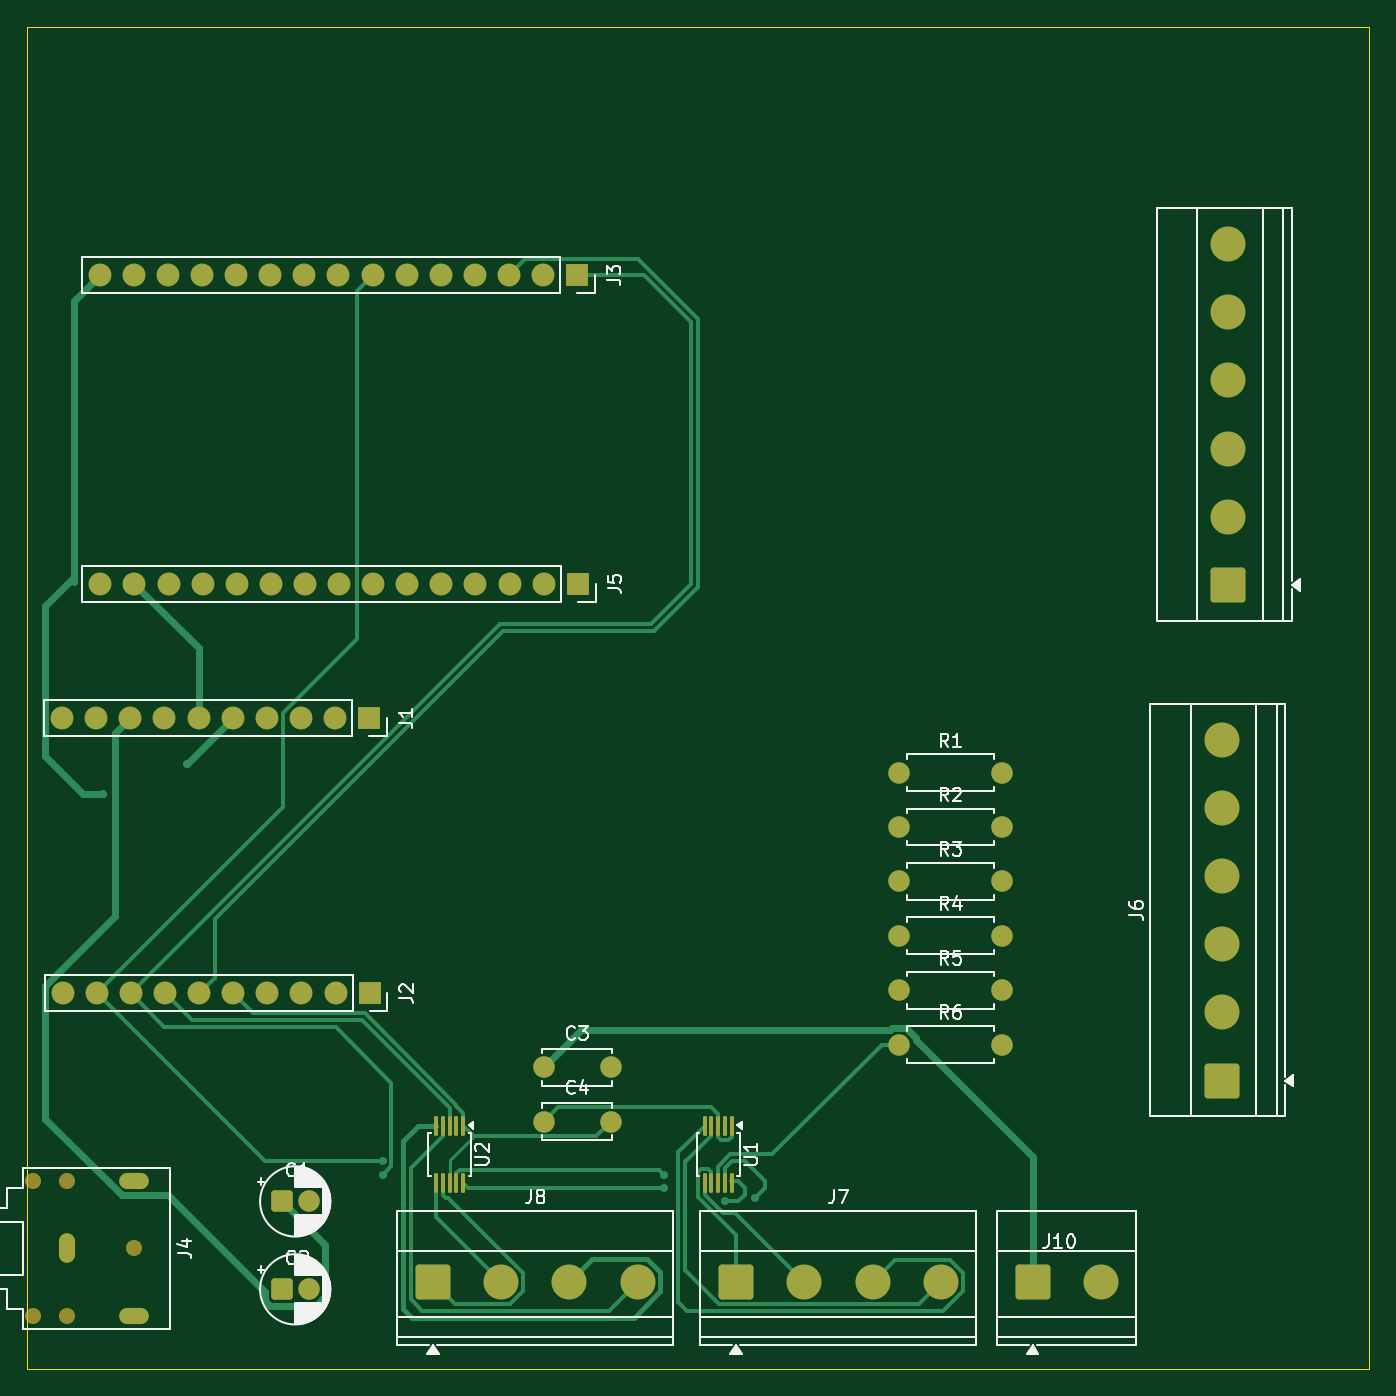
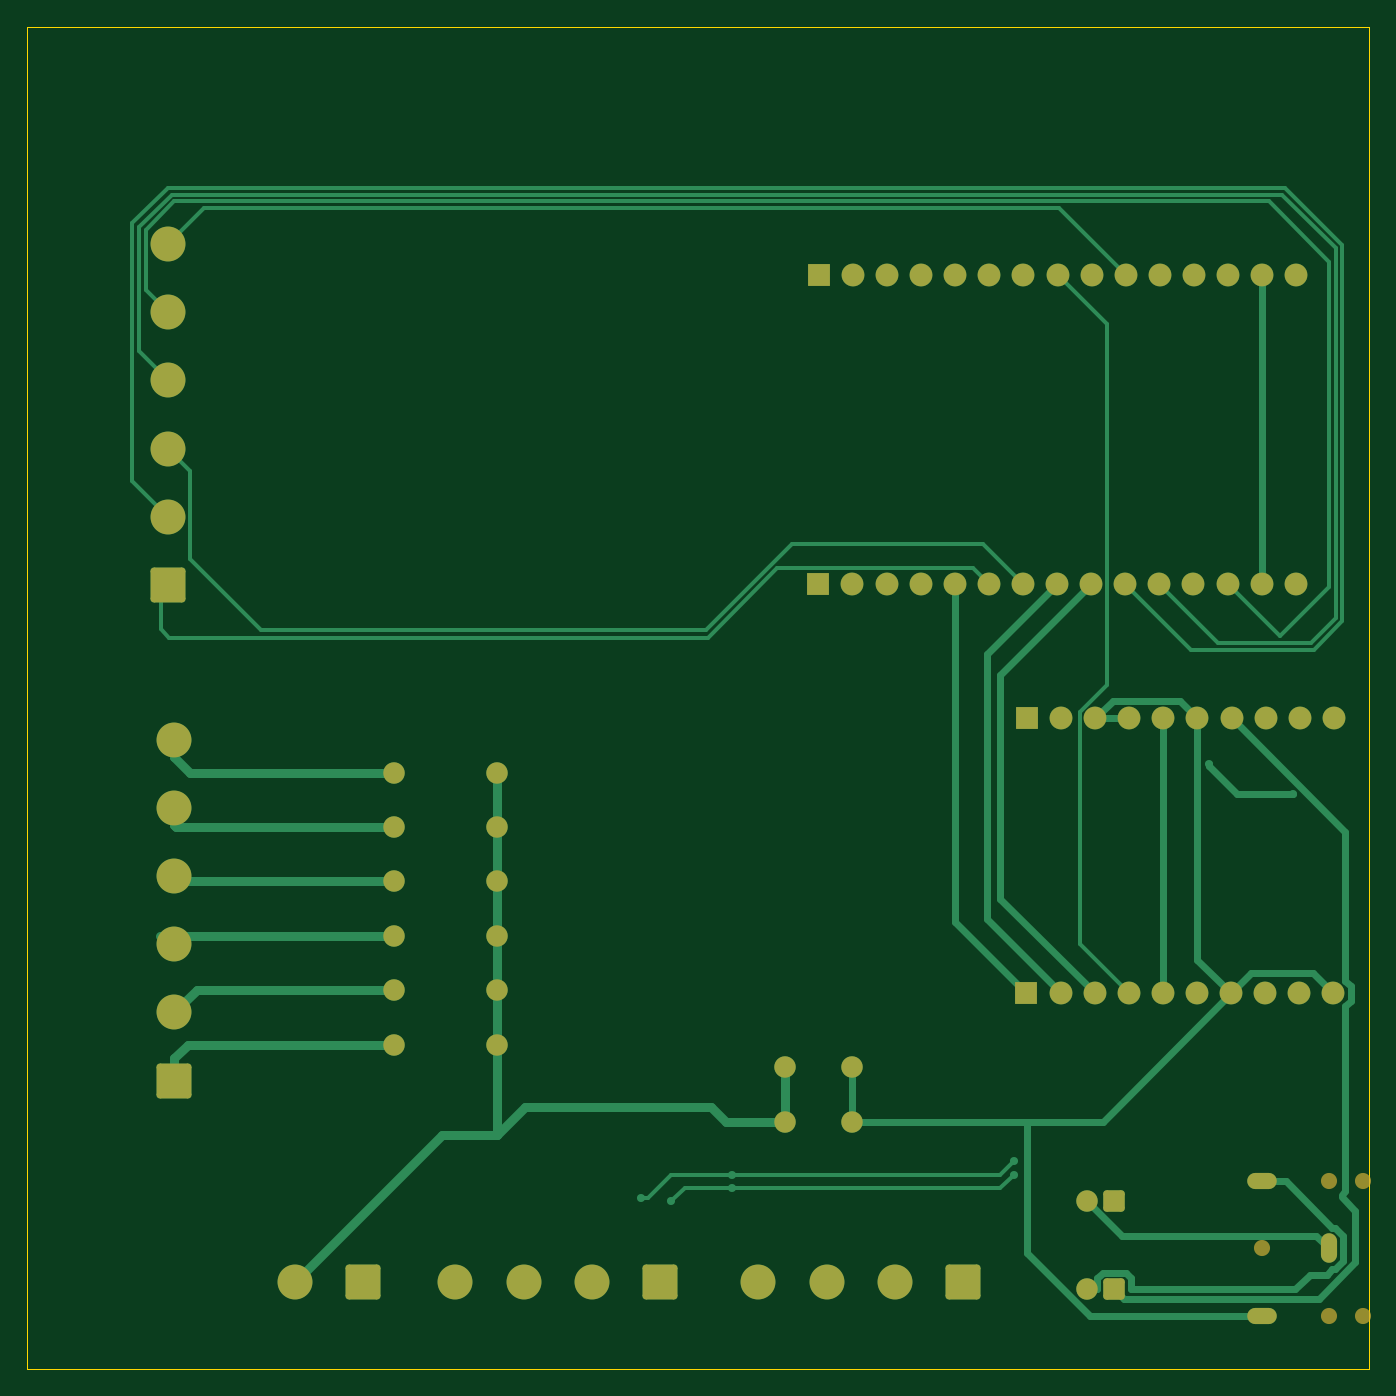
Circuit board: 9 layer files. Board 100.0 x 100.0 mm.
- bottom_copper: Audio Console-B_Cu.gbr (17411 bytes)
- bottom_mask: Audio Console-B_Mask.gbr (4622 bytes)
- paste: Audio Console-B_Paste.gbr (473 bytes)
- bottom_silk: Audio Console-B_Silkscreen.gbr (474 bytes)
- outline: Audio Console-Edge_Cuts.gbr (714 bytes)
- top_copper: Audio Console-F_Cu.gbr (19525 bytes)
- top_mask: Audio Console-F_Mask.gbr (5284 bytes)
- paste: Audio Console-F_Paste.gbr (1686 bytes)
- top_silk: Audio Console-F_Silkscreen.gbr (43446 bytes)

=== bottom_copper: Audio Console-B_Cu.gbr (17411 bytes, source omitted) ===
=== bottom_mask: Audio Console-B_Mask.gbr ===
%TF.GenerationSoftware,KiCad,Pcbnew,10.0.6*%
%TF.CreationDate,2026-10-25T10:26:38+01:00*%
%TF.ProjectId,Audio Console,41756469-6f20-4436-9f6e-736f6c652e6b,rev?*%
%TF.SameCoordinates,Original*%
%TF.FileFunction,Soldermask,Bot*%
%TF.FilePolarity,Negative*%
%FSLAX46Y46*%
G04 Gerber Fmt 4.6, Leading zero omitted, Abs format (unit mm)*
G04 Created by KiCad (PCBNEW 10.0.6) date 2026-10-25 10:26:38*
%MOMM*%
%LPD*%
G01*
G04 APERTURE LIST*
G04 Aperture macros list*
%AMRoundRect*
0 Rectangle with rounded corners*
0 $1 Rounding radius*
0 $2 $3 $4 $5 $6 $7 $8 $9 X,Y pos of 4 corners*
0 Add a 4 corners polygon primitive as box body*
4,1,4,$2,$3,$4,$5,$6,$7,$8,$9,$2,$3,0*
0 Add four circle primitives for the rounded corners*
1,1,$1+$1,$2,$3*
1,1,$1+$1,$4,$5*
1,1,$1+$1,$6,$7*
1,1,$1+$1,$8,$9*
0 Add four rect primitives between the rounded corners*
20,1,$1+$1,$2,$3,$4,$5,0*
20,1,$1+$1,$4,$5,$6,$7,0*
20,1,$1+$1,$6,$7,$8,$9,0*
20,1,$1+$1,$8,$9,$2,$3,0*%
G04 Aperture macros list end*
%ADD10C,1.200000*%
%ADD11O,2.200000X1.200000*%
%ADD12O,1.200000X2.200000*%
%ADD13R,1.700000X1.700000*%
%ADD14C,1.700000*%
%ADD15RoundRect,0.250000X-1.050000X-1.050000X1.050000X-1.050000X1.050000X1.050000X-1.050000X1.050000X0*%
%ADD16C,2.600000*%
%ADD17C,1.600000*%
%ADD18RoundRect,0.250000X-0.550000X-0.550000X0.550000X-0.550000X0.550000X0.550000X-0.550000X0.550000X0*%
%ADD19RoundRect,0.250000X1.050000X-1.050000X1.050000X1.050000X-1.050000X1.050000X-1.050000X-1.050000X0*%
G04 APERTURE END LIST*
D10*
%TO.C,J4*%
X15000000Y-98000000D03*
X12500000Y-98000000D03*
X20000000Y-103000000D03*
X15000000Y-108000000D03*
X12500000Y-108000000D03*
D11*
X20000000Y-98000000D03*
D12*
X15000000Y-103000000D03*
D11*
X20000000Y-108000000D03*
%TD*%
D13*
%TO.C,J2*%
X37540000Y-84000000D03*
D14*
X35000000Y-84000000D03*
X32460000Y-84000000D03*
X29920000Y-84000000D03*
X27380000Y-84000000D03*
X24840000Y-84000000D03*
X22300000Y-84000000D03*
X19760000Y-84000000D03*
X17220000Y-84000000D03*
X14680000Y-84000000D03*
%TD*%
D13*
%TO.C,J5*%
X53040000Y-53500000D03*
D14*
X50500000Y-53500000D03*
X47960000Y-53500000D03*
X45420000Y-53500000D03*
X42880000Y-53500000D03*
X40340000Y-53500000D03*
X37800000Y-53500000D03*
X35260000Y-53500000D03*
X32720000Y-53500000D03*
X30180000Y-53500000D03*
X27640000Y-53500000D03*
X25100000Y-53500000D03*
X22560000Y-53500000D03*
X20020000Y-53500000D03*
X17480000Y-53500000D03*
%TD*%
D15*
%TO.C,J7*%
X64840000Y-105500000D03*
D16*
X69920000Y-105500000D03*
X75000000Y-105500000D03*
X80080000Y-105500000D03*
%TD*%
D17*
%TO.C,R2*%
X77000000Y-71620000D03*
X84620000Y-71620000D03*
%TD*%
%TO.C,R3*%
X77000000Y-75670000D03*
X84620000Y-75670000D03*
%TD*%
%TO.C,C3*%
X50500000Y-89500000D03*
X55500000Y-89500000D03*
%TD*%
D18*
%TO.C,C2*%
X31000000Y-106050000D03*
D17*
X33000000Y-106050000D03*
%TD*%
D19*
%TO.C,J6*%
X101000000Y-90500000D03*
D16*
X101000000Y-85420000D03*
X101000000Y-80340000D03*
X101000000Y-75260000D03*
X101000000Y-70180000D03*
X101000000Y-65100000D03*
%TD*%
D17*
%TO.C,R4*%
X77000000Y-79720000D03*
X84620000Y-79720000D03*
%TD*%
D19*
%TO.C,J9*%
X101500000Y-53580000D03*
D16*
X101500000Y-48500000D03*
X101500000Y-43420000D03*
X101500000Y-38340000D03*
X101500000Y-33260000D03*
X101500000Y-28180000D03*
%TD*%
D15*
%TO.C,J8*%
X42260000Y-105500000D03*
D16*
X47340000Y-105500000D03*
X52420000Y-105500000D03*
X57500000Y-105500000D03*
%TD*%
D17*
%TO.C,R6*%
X77000000Y-87820000D03*
X84620000Y-87820000D03*
%TD*%
D18*
%TO.C,C1*%
X31000000Y-99500000D03*
D17*
X33000000Y-99500000D03*
%TD*%
D15*
%TO.C,J10*%
X86920000Y-105500000D03*
D16*
X92000000Y-105500000D03*
%TD*%
D13*
%TO.C,J1*%
X37500000Y-63500000D03*
D14*
X34960000Y-63500000D03*
X32420000Y-63500000D03*
X29880000Y-63500000D03*
X27340000Y-63500000D03*
X24800000Y-63500000D03*
X22260000Y-63500000D03*
X19720000Y-63500000D03*
X17180000Y-63500000D03*
X14640000Y-63500000D03*
%TD*%
D17*
%TO.C,R5*%
X77000000Y-83770000D03*
X84620000Y-83770000D03*
%TD*%
D13*
%TO.C,J3*%
X53000000Y-30500000D03*
D14*
X50460000Y-30500000D03*
X47920000Y-30500000D03*
X45380000Y-30500000D03*
X42840000Y-30500000D03*
X40300000Y-30500000D03*
X37760000Y-30500000D03*
X35220000Y-30500000D03*
X32680000Y-30500000D03*
X30140000Y-30500000D03*
X27600000Y-30500000D03*
X25060000Y-30500000D03*
X22520000Y-30500000D03*
X19980000Y-30500000D03*
X17440000Y-30500000D03*
%TD*%
D17*
%TO.C,R1*%
X77000000Y-67570000D03*
X84620000Y-67570000D03*
%TD*%
%TO.C,C4*%
X50500000Y-93550000D03*
X55500000Y-93550000D03*
%TD*%
M02*

=== paste: Audio Console-B_Paste.gbr ===
%TF.GenerationSoftware,KiCad,Pcbnew,10.0.6*%
%TF.CreationDate,2026-10-25T10:26:38+01:00*%
%TF.ProjectId,Audio Console,41756469-6f20-4436-9f6e-736f6c652e6b,rev?*%
%TF.SameCoordinates,Original*%
%TF.FileFunction,Paste,Bot*%
%TF.FilePolarity,Positive*%
%FSLAX46Y46*%
G04 Gerber Fmt 4.6, Leading zero omitted, Abs format (unit mm)*
G04 Created by KiCad (PCBNEW 10.0.6) date 2026-10-25 10:26:38*
%MOMM*%
%LPD*%
G01*
G04 APERTURE LIST*
G04 APERTURE END LIST*
M02*

=== bottom_silk: Audio Console-B_Silkscreen.gbr ===
%TF.GenerationSoftware,KiCad,Pcbnew,10.0.6*%
%TF.CreationDate,2026-10-25T10:26:38+01:00*%
%TF.ProjectId,Audio Console,41756469-6f20-4436-9f6e-736f6c652e6b,rev?*%
%TF.SameCoordinates,Original*%
%TF.FileFunction,Legend,Bot*%
%TF.FilePolarity,Positive*%
%FSLAX46Y46*%
G04 Gerber Fmt 4.6, Leading zero omitted, Abs format (unit mm)*
G04 Created by KiCad (PCBNEW 10.0.6) date 2026-10-25 10:26:38*
%MOMM*%
%LPD*%
G01*
G04 APERTURE LIST*
G04 APERTURE END LIST*
M02*

=== outline: Audio Console-Edge_Cuts.gbr ===
%TF.GenerationSoftware,KiCad,Pcbnew,10.0.6*%
%TF.CreationDate,2026-10-25T10:26:38+01:00*%
%TF.ProjectId,Audio Console,41756469-6f20-4436-9f6e-736f6c652e6b,rev?*%
%TF.SameCoordinates,Original*%
%TF.FileFunction,Profile,NP*%
%FSLAX46Y46*%
G04 Gerber Fmt 4.6, Leading zero omitted, Abs format (unit mm)*
G04 Created by KiCad (PCBNEW 10.0.6) date 2026-10-25 10:26:38*
%MOMM*%
%LPD*%
G01*
G04 APERTURE LIST*
%TA.AperFunction,Profile*%
%ADD10C,0.050000*%
%TD*%
G04 APERTURE END LIST*
D10*
X12000000Y-12000000D02*
X112000000Y-12000000D01*
X12000000Y-112000000D02*
X12000000Y-12000000D01*
X112000000Y-12000000D02*
X112000000Y-112000000D01*
X112000000Y-112000000D02*
X12000000Y-112000000D01*
M02*

=== top_copper: Audio Console-F_Cu.gbr (19525 bytes, source omitted) ===
=== top_mask: Audio Console-F_Mask.gbr ===
%TF.GenerationSoftware,KiCad,Pcbnew,10.0.6*%
%TF.CreationDate,2026-10-25T10:26:38+01:00*%
%TF.ProjectId,Audio Console,41756469-6f20-4436-9f6e-736f6c652e6b,rev?*%
%TF.SameCoordinates,Original*%
%TF.FileFunction,Soldermask,Top*%
%TF.FilePolarity,Negative*%
%FSLAX46Y46*%
G04 Gerber Fmt 4.6, Leading zero omitted, Abs format (unit mm)*
G04 Created by KiCad (PCBNEW 10.0.6) date 2026-10-25 10:26:38*
%MOMM*%
%LPD*%
G01*
G04 APERTURE LIST*
G04 Aperture macros list*
%AMRoundRect*
0 Rectangle with rounded corners*
0 $1 Rounding radius*
0 $2 $3 $4 $5 $6 $7 $8 $9 X,Y pos of 4 corners*
0 Add a 4 corners polygon primitive as box body*
4,1,4,$2,$3,$4,$5,$6,$7,$8,$9,$2,$3,0*
0 Add four circle primitives for the rounded corners*
1,1,$1+$1,$2,$3*
1,1,$1+$1,$4,$5*
1,1,$1+$1,$6,$7*
1,1,$1+$1,$8,$9*
0 Add four rect primitives between the rounded corners*
20,1,$1+$1,$2,$3,$4,$5,0*
20,1,$1+$1,$4,$5,$6,$7,0*
20,1,$1+$1,$6,$7,$8,$9,0*
20,1,$1+$1,$8,$9,$2,$3,0*%
G04 Aperture macros list end*
%ADD10C,1.200000*%
%ADD11O,2.200000X1.200000*%
%ADD12O,1.200000X2.200000*%
%ADD13R,1.700000X1.700000*%
%ADD14C,1.700000*%
%ADD15RoundRect,0.250000X-1.050000X-1.050000X1.050000X-1.050000X1.050000X1.050000X-1.050000X1.050000X0*%
%ADD16C,2.600000*%
%ADD17C,1.600000*%
%ADD18RoundRect,0.075000X-0.075000X0.650000X-0.075000X-0.650000X0.075000X-0.650000X0.075000X0.650000X0*%
%ADD19RoundRect,0.250000X-0.550000X-0.550000X0.550000X-0.550000X0.550000X0.550000X-0.550000X0.550000X0*%
%ADD20RoundRect,0.250000X1.050000X-1.050000X1.050000X1.050000X-1.050000X1.050000X-1.050000X-1.050000X0*%
G04 APERTURE END LIST*
D10*
%TO.C,J4*%
X15000000Y-98000000D03*
X12500000Y-98000000D03*
X20000000Y-103000000D03*
X15000000Y-108000000D03*
X12500000Y-108000000D03*
D11*
X20000000Y-98000000D03*
D12*
X15000000Y-103000000D03*
D11*
X20000000Y-108000000D03*
%TD*%
D13*
%TO.C,J2*%
X37540000Y-84000000D03*
D14*
X35000000Y-84000000D03*
X32460000Y-84000000D03*
X29920000Y-84000000D03*
X27380000Y-84000000D03*
X24840000Y-84000000D03*
X22300000Y-84000000D03*
X19760000Y-84000000D03*
X17220000Y-84000000D03*
X14680000Y-84000000D03*
%TD*%
D13*
%TO.C,J5*%
X53040000Y-53500000D03*
D14*
X50500000Y-53500000D03*
X47960000Y-53500000D03*
X45420000Y-53500000D03*
X42880000Y-53500000D03*
X40340000Y-53500000D03*
X37800000Y-53500000D03*
X35260000Y-53500000D03*
X32720000Y-53500000D03*
X30180000Y-53500000D03*
X27640000Y-53500000D03*
X25100000Y-53500000D03*
X22560000Y-53500000D03*
X20020000Y-53500000D03*
X17480000Y-53500000D03*
%TD*%
D15*
%TO.C,J7*%
X64840000Y-105500000D03*
D16*
X69920000Y-105500000D03*
X75000000Y-105500000D03*
X80080000Y-105500000D03*
%TD*%
D17*
%TO.C,R2*%
X77000000Y-71620000D03*
X84620000Y-71620000D03*
%TD*%
%TO.C,R3*%
X77000000Y-75670000D03*
X84620000Y-75670000D03*
%TD*%
D18*
%TO.C,U1*%
X64500000Y-93850000D03*
X64000000Y-93850000D03*
X63500000Y-93850000D03*
X63000000Y-93850000D03*
X62500000Y-93850000D03*
X62500000Y-98150000D03*
X63000000Y-98150000D03*
X63500000Y-98150000D03*
X64000000Y-98150000D03*
X64500000Y-98150000D03*
%TD*%
D17*
%TO.C,C3*%
X50500000Y-89500000D03*
X55500000Y-89500000D03*
%TD*%
D19*
%TO.C,C2*%
X31000000Y-106050000D03*
D17*
X33000000Y-106050000D03*
%TD*%
D20*
%TO.C,J6*%
X101000000Y-90500000D03*
D16*
X101000000Y-85420000D03*
X101000000Y-80340000D03*
X101000000Y-75260000D03*
X101000000Y-70180000D03*
X101000000Y-65100000D03*
%TD*%
D17*
%TO.C,R4*%
X77000000Y-79720000D03*
X84620000Y-79720000D03*
%TD*%
D20*
%TO.C,J9*%
X101500000Y-53580000D03*
D16*
X101500000Y-48500000D03*
X101500000Y-43420000D03*
X101500000Y-38340000D03*
X101500000Y-33260000D03*
X101500000Y-28180000D03*
%TD*%
D15*
%TO.C,J8*%
X42260000Y-105500000D03*
D16*
X47340000Y-105500000D03*
X52420000Y-105500000D03*
X57500000Y-105500000D03*
%TD*%
D17*
%TO.C,R6*%
X77000000Y-87820000D03*
X84620000Y-87820000D03*
%TD*%
D19*
%TO.C,C1*%
X31000000Y-99500000D03*
D17*
X33000000Y-99500000D03*
%TD*%
D15*
%TO.C,J10*%
X86920000Y-105500000D03*
D16*
X92000000Y-105500000D03*
%TD*%
D18*
%TO.C,U2*%
X44500000Y-93850000D03*
X44000000Y-93850000D03*
X43500000Y-93850000D03*
X43000000Y-93850000D03*
X42500000Y-93850000D03*
X42500000Y-98150000D03*
X43000000Y-98150000D03*
X43500000Y-98150000D03*
X44000000Y-98150000D03*
X44500000Y-98150000D03*
%TD*%
D13*
%TO.C,J1*%
X37500000Y-63500000D03*
D14*
X34960000Y-63500000D03*
X32420000Y-63500000D03*
X29880000Y-63500000D03*
X27340000Y-63500000D03*
X24800000Y-63500000D03*
X22260000Y-63500000D03*
X19720000Y-63500000D03*
X17180000Y-63500000D03*
X14640000Y-63500000D03*
%TD*%
D17*
%TO.C,R5*%
X77000000Y-83770000D03*
X84620000Y-83770000D03*
%TD*%
D13*
%TO.C,J3*%
X53000000Y-30500000D03*
D14*
X50460000Y-30500000D03*
X47920000Y-30500000D03*
X45380000Y-30500000D03*
X42840000Y-30500000D03*
X40300000Y-30500000D03*
X37760000Y-30500000D03*
X35220000Y-30500000D03*
X32680000Y-30500000D03*
X30140000Y-30500000D03*
X27600000Y-30500000D03*
X25060000Y-30500000D03*
X22520000Y-30500000D03*
X19980000Y-30500000D03*
X17440000Y-30500000D03*
%TD*%
D17*
%TO.C,R1*%
X77000000Y-67570000D03*
X84620000Y-67570000D03*
%TD*%
%TO.C,C4*%
X50500000Y-93550000D03*
X55500000Y-93550000D03*
%TD*%
M02*

=== paste: Audio Console-F_Paste.gbr (1686 bytes, source withheld) ===
=== top_silk: Audio Console-F_Silkscreen.gbr (43446 bytes, source omitted) ===
